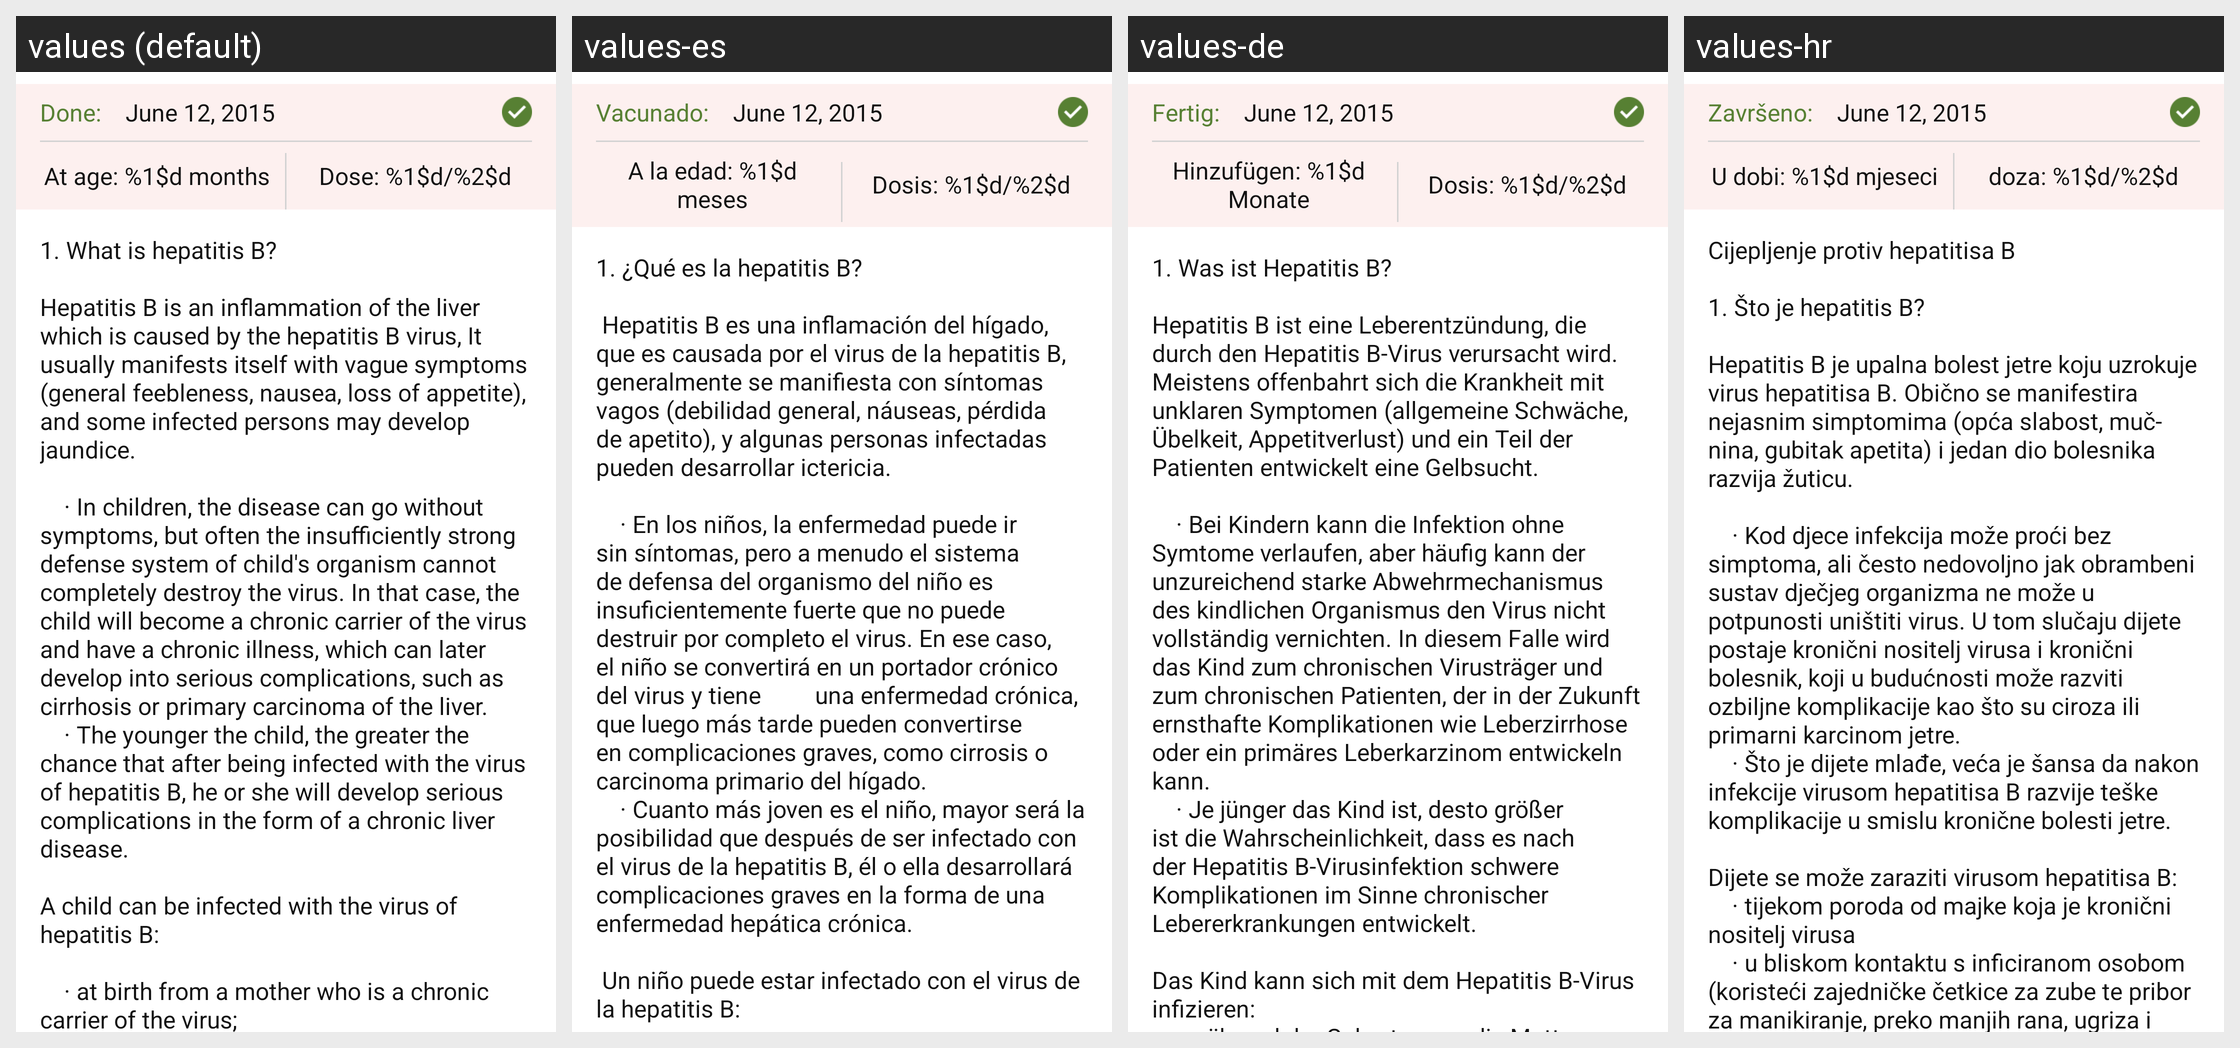

Here is an Android app screen in its default locale and in the app's own translations. Write out the translated-string differences for the strings that appear on this screen.
Android screen res/layout/custom_vaccine_item_detail.xml rendered under 4 locales, left to right: values (default), values-es, values-de, values-hr. Device: Nexus 5 (rendered at 1080×1920; each locale shown at half size, 540×960, under a caption strip naming it); theme AppTheme.
Strings drawn on this screen, with the default value and each locale's value (text and hints the layout hard-codes, and strings that could not be matched under every locale, appear in the picture but are not listed):

vaccine_done
  values: Done:
  values-es: Vacunado:
  values-de: Fertig:
  values-hr: Završeno:

vaccine_age
  values: At age: %1$d months
  values-es: A la edad: %1$d meses
  values-de: Hinzufügen: %1$d Monate
  values-hr: U dobi: %1$d mjeseci

vaccine_dose
  values: Dose: %1$d/%2$d
  values-es: Dosis: %1$d/%2$d
  values-de: Dosis: %1$d/%2$d
  values-hr: doza: %1$d/%2$d

vaccine_hepatitis_b
  values: 1. What is hepatitis B?
      
      Hepatitis B is an inflammation of the liver which is caused by the hepatitis B virus, It usually manifests itself with vague symptoms (general feebleness, nausea, loss of appetite), and some infected persons may develop jaundice.
      
          · In children, the disease can go without symptoms, but often the insufficiently strong defense system of child's organism cannot …[clipped]
  values-es: 1. ¿Qué es la hepatitis B?
      
       Hepatitis B es una inflamación del hígado, que es causada por el virus de la hepatitis B, generalmente se manifiesta con síntomas vagos (debilidad general, náuseas, pérdida de apetito), y algunas personas infectadas pueden desarrollar ictericia.
      
          · En los niños, la enfermedad puede ir sin síntomas, pero a menudo el sistema de defensa del organismo del niño es …[clipped]
  values-de: 1. Was ist Hepatitis B?
      
      Hepatitis B ist eine Leberentzündung, die durch den Hepatitis B-Virus verursacht wird. Meistens offenbahrt sich die Krankheit mit unklaren Symptomen (allgemeine Schwäche, Übelkeit, Appetitverlust) und ein Teil der Patienten entwickelt eine Gelbsucht.
      
          · Bei Kindern kann die Infektion ohne Symtome verlaufen, aber häufig kann der unzureichend starke Abwehrmechanismus …[clipped]
  values-hr: Cijepljenje protiv hepatitisa B
      
      1. Što je hepatitis B? 
      
      Hepatitis B je upalna bolest jetre koju uzrokuje virus hepatitisa B. Obično se manifestira nejasnim simptomima (opća slabost, muč- nina, gubitak apetita) i jedan dio bolesnika razvija žuticu. 
      
          · Kod djece infekcija može proći bez simptoma, ali često nedovoljno jak obrambeni sustav dječjeg organizma ne može u potpunosti uništiti virus. …[clipped]
